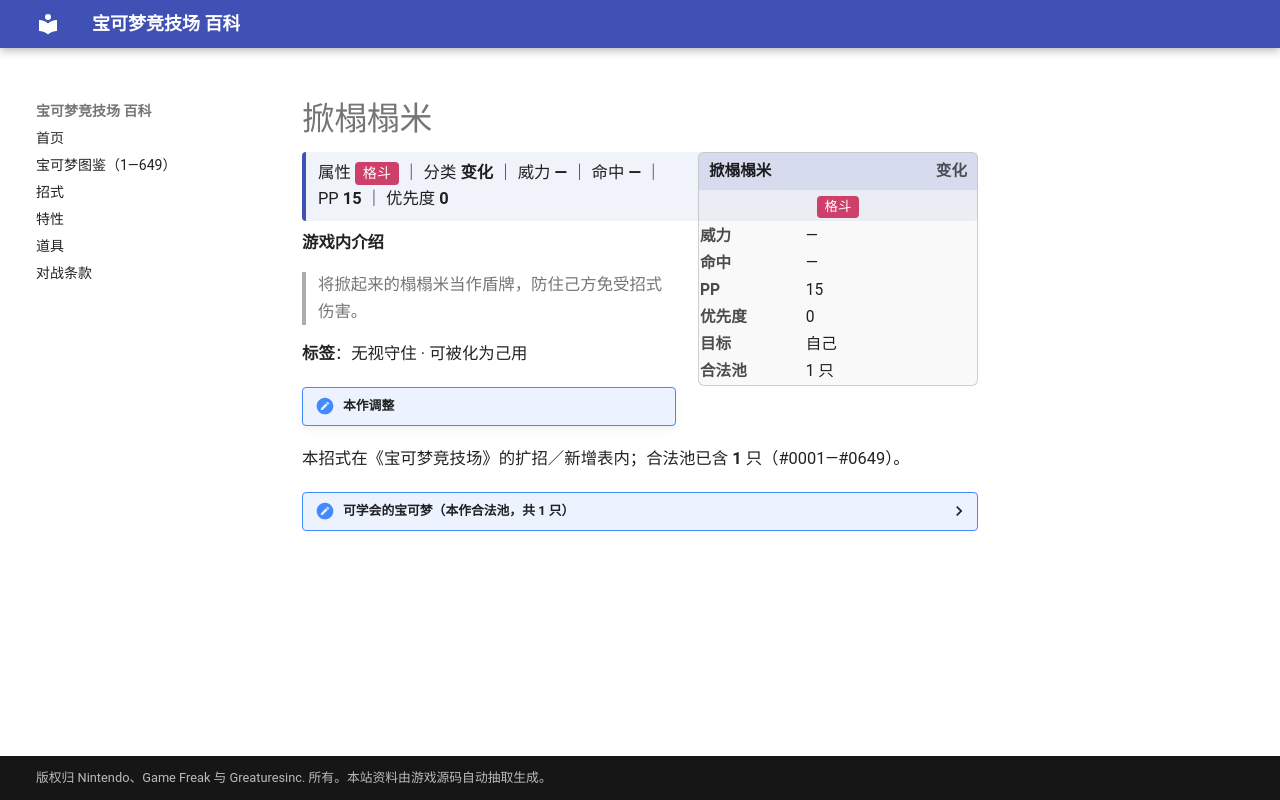

repository: nanmoboys/pkmn-arena-wiki · page: moves/掀榻榻米/index.html · generator: mkdocs

# 掀榻榻米

<div class="infobox">
<div class="ib-h"><span>掀榻榻米</span><span class="ib-no">变化</span></div>
<div class="ib-ty"><span class="tp" style="background:#CD4069">格斗</span></div>
<table class="ib-t"><tr><th>威力</th><td>—</td></tr><tr><th>命中</th><td>—</td></tr><tr><th>PP</th><td>15</td></tr><tr><th>优先度</th><td>0</td></tr><tr><th>目标</th><td>自己</td></tr><tr><th>合法池</th><td>1 只</td></tr></table></div>
<div class="head-stat">属性 <span class="tp" style="background:#CD4069">格斗</span> ｜ 分类 <b>变化</b> ｜ 威力 <b>—</b> ｜ 命中 <b>—</b> ｜ PP <b>15</b> ｜ 优先度 <b>0</b></div>

**游戏内介绍**

> 将掀起来的榻榻米当作盾牌，防住己方免受招式伤害。

**标签**：无视守住 · 可被化为己用

!!! note "本作调整"

本招式在《宝可梦竞技场》的扩招／新增表内；合法池已含 **1** 只（#0001—#0649）。

<details class="pool"><summary>可学会的宝可梦（本作合法池，共 1 只）</summary>

<p>投摔鬼</p>

</details>
